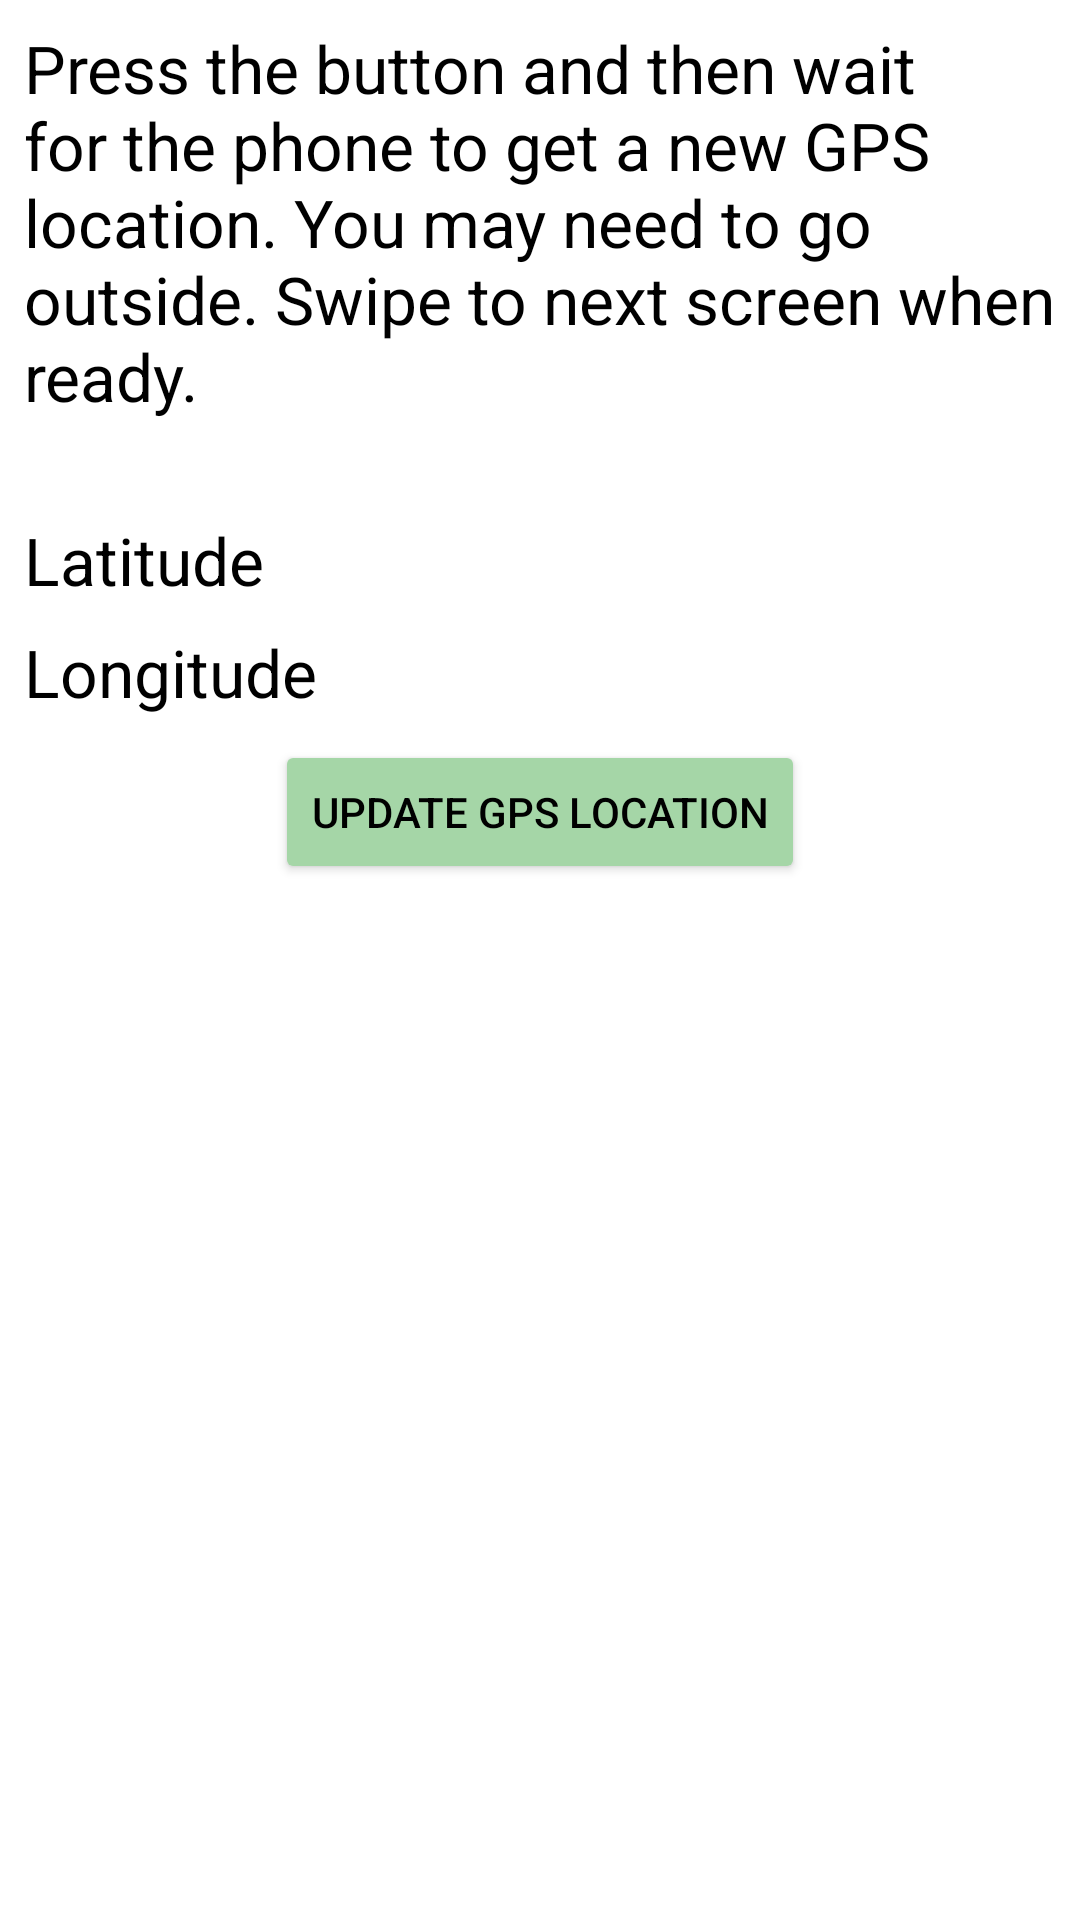

This screen was rendered from an Android layout file. Write that file and the resources it references.
<!-- AndroidManifest.xml: application theme AppTheme -->
<!-- res/layout/fragment_gps.xml -->
<androidx.constraintlayout.widget.ConstraintLayout xmlns:android="http://schemas.android.com/apk/res/android"
    xmlns:app="http://schemas.android.com/apk/res-auto"
    xmlns:tools="http://schemas.android.com/tools"
    android:layout_width="match_parent"
    android:layout_height="match_parent"
    tools:context="nz.org.cacophony.birdmonitor.views.GPSFragment"
    tools:layout_editor_absoluteY="25dp">


    <TextView
        android:id="@+id/tvLatitude"
        android:layout_width="0dp"
        android:layout_height="wrap_content"
        android:layout_marginStart="8dp"
        android:layout_marginLeft="8dp"
        android:layout_marginTop="32dp"
        android:layout_marginEnd="8dp"
        android:layout_marginRight="8dp"
        android:text="Latitude"
        android:textAppearance="@style/TextAppearance.AppCompat.Large"
        app:layout_constraintEnd_toEndOf="parent"
        app:layout_constraintHorizontal_bias="0.0"
        app:layout_constraintStart_toStartOf="parent"
        app:layout_constraintTop_toBottomOf="@+id/gpdDescription" />

    <Button
        android:id="@+id/btnGetGPSLocation"
        style="@style/Widget.AppCompat.Button.Colored"
        android:layout_width="wrap_content"
        android:layout_height="wrap_content"
        android:layout_marginStart="8dp"
        android:layout_marginLeft="8dp"
        android:layout_marginTop="8dp"

        android:layout_marginEnd="8dp"
        android:layout_marginRight="8dp"
        android:text="Update GPS Location"
        android:textAppearance="@style/TextAppearance.AppCompat.Button"
        app:layout_constraintEnd_toEndOf="parent"
        app:layout_constraintStart_toStartOf="parent"
        app:layout_constraintTop_toBottomOf="@+id/tvLongitude" />

    <TextView
        android:id="@+id/tvLongitude"
        android:layout_width="0dp"
        android:layout_height="wrap_content"
        android:layout_marginStart="8dp"
        android:layout_marginLeft="8dp"
        android:layout_marginTop="8dp"
        android:layout_marginEnd="8dp"
        android:layout_marginRight="8dp"
        android:text="Longitude"
        android:textAppearance="@style/TextAppearance.AppCompat.Large"
        app:layout_constraintEnd_toEndOf="parent"
        app:layout_constraintStart_toStartOf="parent"
        app:layout_constraintTop_toBottomOf="@+id/tvLatitude" />

    <TextView
        android:id="@+id/tvSearching"
        android:layout_width="wrap_content"
        android:layout_height="wrap_content"
        android:layout_marginStart="8dp"
        android:layout_marginLeft="8dp"
        android:layout_marginTop="8dp"
        android:layout_marginEnd="8dp"
        android:layout_marginRight="8dp"
        android:text="Searching"
        android:textAppearance="@style/TextAppearance.AppCompat.Display1"
        android:visibility="invisible"
        app:layout_constraintEnd_toEndOf="parent"
        app:layout_constraintHorizontal_bias="0.506"
        app:layout_constraintStart_toStartOf="parent"
        app:layout_constraintTop_toBottomOf="@+id/btnGetGPSLocation" />

    <TextView
        android:id="@+id/gpdDescription"
        android:layout_width="0dp"
        android:layout_height="wrap_content"
        android:layout_marginStart="8dp"
        android:layout_marginLeft="8dp"
        android:layout_marginTop="8dp"
        android:layout_marginEnd="8dp"
        android:layout_marginRight="8dp"
        android:text="@string/gps_message_fragment"
        android:textAppearance="@style/TextAppearance.AppCompat.Large"
        app:layout_constraintEnd_toEndOf="parent"
        app:layout_constraintStart_toStartOf="parent"
        app:layout_constraintTop_toTopOf="parent" />

    <TextView
        android:id="@+id/tvMessages"
        android:layout_width="0dp"
        android:layout_height="wrap_content"
        android:layout_marginStart="8dp"
        android:layout_marginLeft="8dp"
        android:layout_marginTop="8dp"
        android:layout_marginEnd="8dp"
        android:layout_marginRight="8dp"
        app:layout_constraintEnd_toEndOf="parent"
        app:layout_constraintStart_toStartOf="parent"
        app:layout_constraintTop_toBottomOf="@+id/tvSearching" />


</androidx.constraintlayout.widget.ConstraintLayout>
<!-- resources referenced by this layout -->
<resources>
  <string name="gps_message_fragment">Press the button and then wait for the phone to get a new GPS location.  You may need to go outside.  Swipe to next screen when ready.</string>
  <style name="AppTheme" parent="Theme.AppCompat.NoActionBar">
          <item name="colorPrimary">@color/colorPrimary</item>
          <item name="colorPrimaryDark">@color/colorPrimaryDark</item>
          <item name="colorAccent">@color/colorAccent</item>
  
          <item name="colorControlNormal">@color/colorControlNormal</item>
          <item name="colorControlActivated">@color/colorControlActivated</item>
          <item name="colorControlHighlight">@color/colorControlHighlight</item>
  
  
          <item name="android:windowBackground">@color/windowBackground</item>
  
  
          <item name="android:textColor">@color/textColor</item>
          <item name="android:textColorPrimary">@color/textColorPrimary</item>
  
          <item name="android:textColorSecondary">@color/textColorSecondary</item>
          <item name="android:colorForeground">@color/colorForeground</item>
          <item name="android:textColorHint">@color/textColorHint</item>
  
  
  
  
          <item name="colorSwitchThumbNormal">@color/colorSwitchThumbNormal</item>
          <item name="colorBackgroundFloating">@color/colorBackgroundFloating</item>
          <item name="colorButtonNormal">@color/colorButtonNormal</item>
          <item name="colorError">@color/colorError</item>
          <item name="textAppearanceListItem">@color/textAppearanceListItem</item>
          <item name="android:textColorTertiary">@color/textColorTertiary</item>
          <item name="android:textAppearance">@color/textAppearance</item>
  
          <item name="android:listDivider">@color/listDivider</item>
  
  
  
  
      </style>
  <color name="colorPrimary">#A5D6A7</color>
  <color name="colorPrimaryDark">#000000</color>
  <color name="colorAccent">#A5D6A7</color>
  <color name="colorControlNormal">#000000</color>
  <color name="colorControlActivated">#558B2F</color>
  <color name="colorControlHighlight">#A5D6A7</color>
  <color name="windowBackground">#FFFFFF</color>
  <color name="textColor">#000000</color>
  <color name="textColorPrimary">#000000</color>
  <color name="textColorSecondary">#000000</color>
  <color name="colorForeground">#000000</color>
  <color name="textColorHint">#000000</color>
  <color name="colorSwitchThumbNormal">#D50000</color>
  <color name="colorBackgroundFloating">#FFFFFF</color>
  <color name="colorButtonNormal">#DCEDC8</color>
  <color name="colorError">#00B8D4</color>
  <color name="textAppearanceListItem">#AEEA00</color>
  <color name="textColorTertiary">#AEEA00</color>
  <color name="textAppearance">#AEEA00</color>
  <color name="listDivider">#A5D6A7</color>
</resources>
